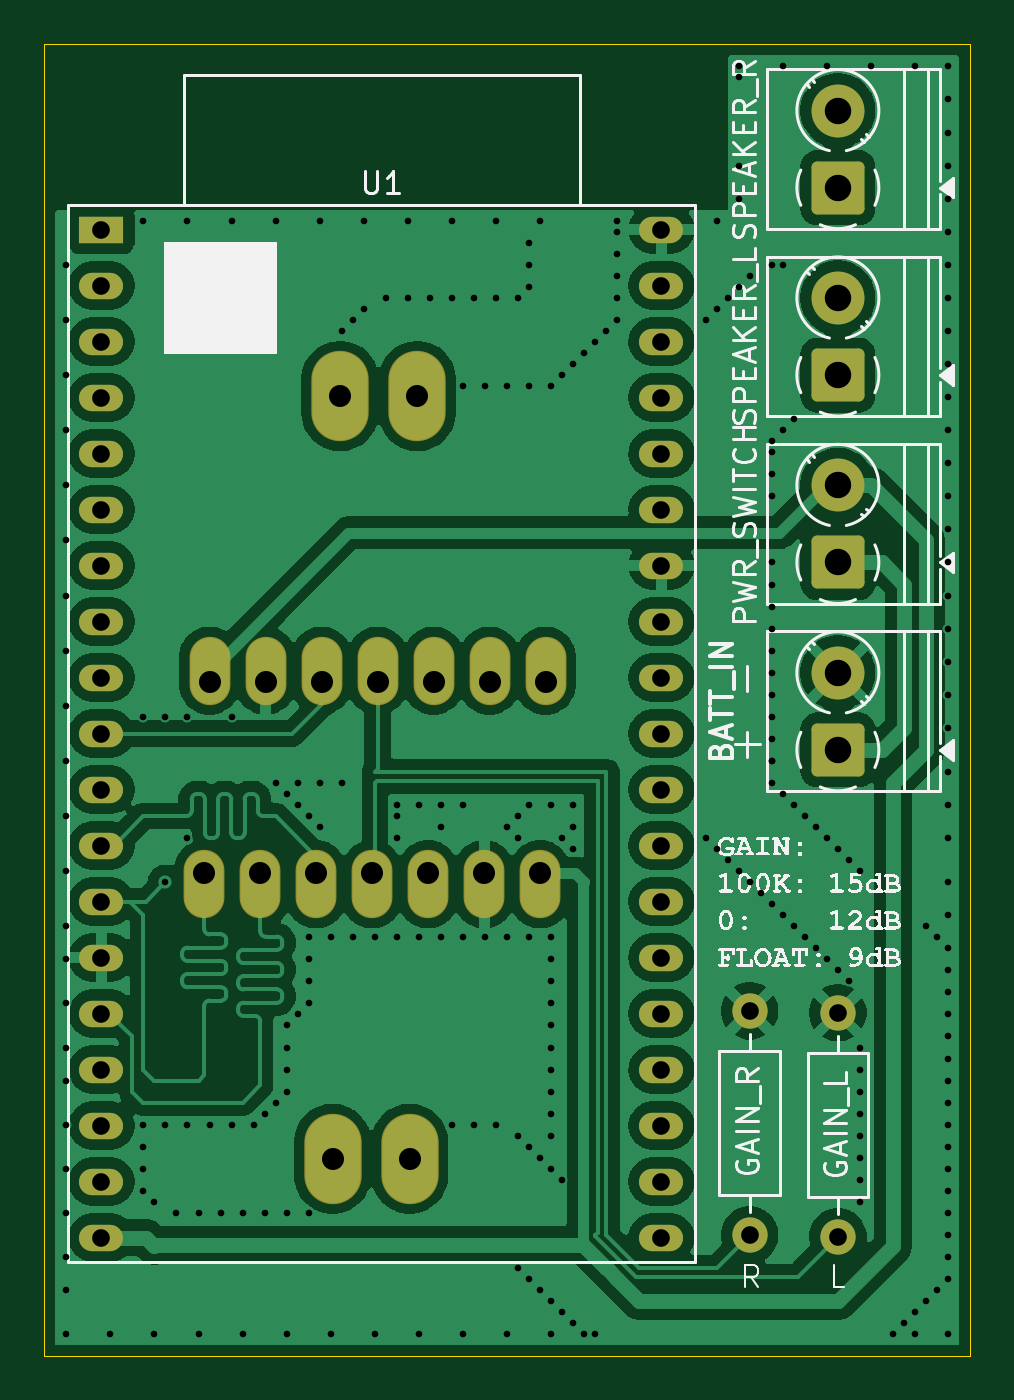
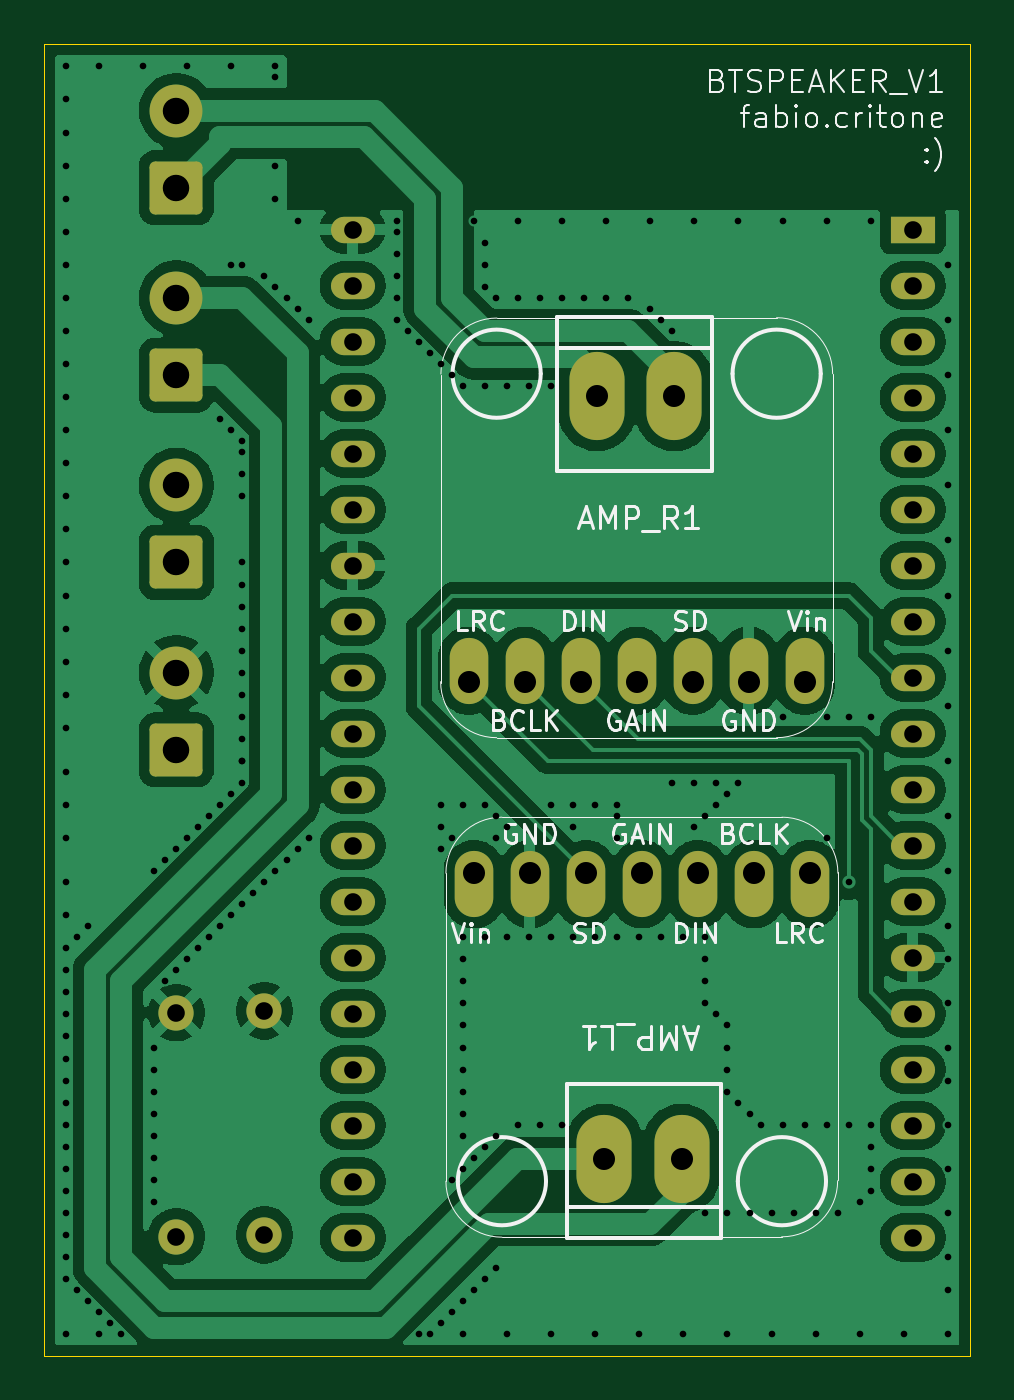
Circuit board: 11 layer files. Board 42.0 x 59.5 mm.
- bottom_copper: ESP32_speaker_tiny-B_Cu.gbr (123905 bytes)
- bottom_mask: ESP32_speaker_tiny-B_Mask.gbr (3355 bytes)
- paste: ESP32_speaker_tiny-B_Paste.gbr (476 bytes)
- bottom_silk: ESP32_speaker_tiny-B_Silkscreen.gbr (35352 bytes)
- outline: ESP32_speaker_tiny-Edge_Cuts.gbr (634 bytes)
- top_copper: ESP32_speaker_tiny-F_Cu.gbr (136199 bytes)
- top_mask: ESP32_speaker_tiny-F_Mask.gbr (3355 bytes)
- paste: ESP32_speaker_tiny-F_Paste.gbr (476 bytes)
- top_silk: ESP32_speaker_tiny-F_Silkscreen.gbr (66878 bytes)
- drill: ESP32_speaker_tiny-NPTH.drl (281 bytes)
- drill: ESP32_speaker_tiny-PTH.drl (5162 bytes)

=== bottom_copper: ESP32_speaker_tiny-B_Cu.gbr (123905 bytes, source omitted) ===
=== bottom_mask: ESP32_speaker_tiny-B_Mask.gbr (3355 bytes, source withheld) ===
=== paste: ESP32_speaker_tiny-B_Paste.gbr ===
%TF.GenerationSoftware,KiCad,Pcbnew,9.0.0*%
%TF.CreationDate,2025-03-25T17:14:42+01:00*%
%TF.ProjectId,ESP32_speaker_tiny,45535033-325f-4737-9065-616b65725f74,rev?*%
%TF.SameCoordinates,Original*%
%TF.FileFunction,Paste,Bot*%
%TF.FilePolarity,Positive*%
%FSLAX46Y46*%
G04 Gerber Fmt 4.6, Leading zero omitted, Abs format (unit mm)*
G04 Created by KiCad (PCBNEW 9.0.0) date 2025-03-25 17:14:42*
%MOMM*%
%LPD*%
G01*
G04 APERTURE LIST*
G04 APERTURE END LIST*
M02*

=== bottom_silk: ESP32_speaker_tiny-B_Silkscreen.gbr (35352 bytes, source omitted) ===
=== outline: ESP32_speaker_tiny-Edge_Cuts.gbr ===
%TF.GenerationSoftware,KiCad,Pcbnew,9.0.0*%
%TF.CreationDate,2025-03-25T17:14:42+01:00*%
%TF.ProjectId,ESP32_speaker_tiny,45535033-325f-4737-9065-616b65725f74,rev?*%
%TF.SameCoordinates,Original*%
%TF.FileFunction,Profile,NP*%
%FSLAX46Y46*%
G04 Gerber Fmt 4.6, Leading zero omitted, Abs format (unit mm)*
G04 Created by KiCad (PCBNEW 9.0.0) date 2025-03-25 17:14:42*
%MOMM*%
%LPD*%
G01*
G04 APERTURE LIST*
%TA.AperFunction,Profile*%
%ADD10C,0.050000*%
%TD*%
G04 APERTURE END LIST*
D10*
X24000000Y-15500000D02*
X66000000Y-15500000D01*
X66000000Y-75000000D01*
X24000000Y-75000000D01*
X24000000Y-15500000D01*
M02*

=== top_copper: ESP32_speaker_tiny-F_Cu.gbr (136199 bytes, source omitted) ===
=== top_mask: ESP32_speaker_tiny-F_Mask.gbr (3355 bytes, source withheld) ===
=== paste: ESP32_speaker_tiny-F_Paste.gbr ===
%TF.GenerationSoftware,KiCad,Pcbnew,9.0.0*%
%TF.CreationDate,2025-03-25T17:14:42+01:00*%
%TF.ProjectId,ESP32_speaker_tiny,45535033-325f-4737-9065-616b65725f74,rev?*%
%TF.SameCoordinates,Original*%
%TF.FileFunction,Paste,Top*%
%TF.FilePolarity,Positive*%
%FSLAX46Y46*%
G04 Gerber Fmt 4.6, Leading zero omitted, Abs format (unit mm)*
G04 Created by KiCad (PCBNEW 9.0.0) date 2025-03-25 17:14:42*
%MOMM*%
%LPD*%
G01*
G04 APERTURE LIST*
G04 APERTURE END LIST*
M02*

=== top_silk: ESP32_speaker_tiny-F_Silkscreen.gbr (66878 bytes, source omitted) ===
=== drill: ESP32_speaker_tiny-NPTH.drl ===
M48
; DRILL file {KiCad 9.0.0} date 2025-03-25T17:14:49+0100
; FORMAT={-:-/ absolute / metric / decimal}
; #@! TF.CreationDate,2025-03-25T17:14:49+01:00
; #@! TF.GenerationSoftware,Kicad,Pcbnew,9.0.0
; #@! TF.FileFunction,NonPlated,1,2,NPTH
FMAT,2
METRIC
%
G90
G05
M30

=== drill: ESP32_speaker_tiny-PTH.drl (5162 bytes, source omitted) ===
